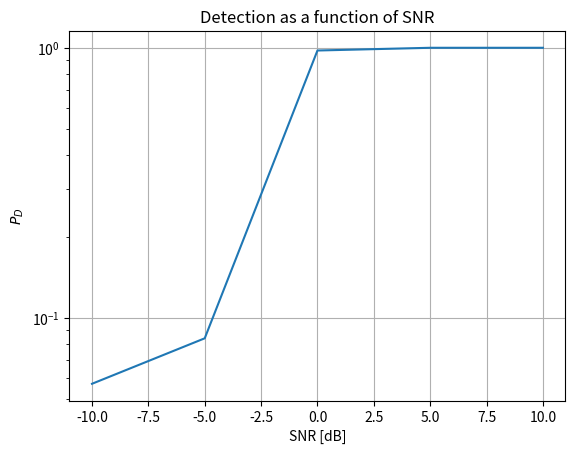

Write the Python code that produced this figure.
import numpy as np
import scipy as sc
import scipy.special as sp
import matplotlib.pyplot as plt

def inverse_q_function(val: float):
    res = sc.stats.norm.ppf(val, loc=0, scale=1)
    return res


def calculate_threshold(dim: int, gamma: float):
    res = np.sqrt(8 * dim * (dim + 2)) * inverse_q_function(1 - gamma / 2)
    return res


def create_samples(snr: float, number_of_samples: int = 1000):
    # Generate a random binary signal (+1 or -1)
    signal = sc.stats.bernoulli.rvs(0.5, size=number_of_samples)
    signal[signal == 0] = -1

    # Calculate the required noise power for the given SNR
    snr_linear = 10 ** (-snr / 10)

    # Generate Gaussian noise with the calculated noise power
    noise = np.random.normal(0, np.sqrt(snr_linear), number_of_samples)

    # Combine signal and noise
    samples = signal + noise

    return samples

def calc_kurtosis_test(samples: np.ndarray, p:int=1):
    N = len(samples)
    mu = np.mean(samples)
    std = np.std(samples)
    normed = ((samples - mu) / std) ** 4
    B = np.mean(normed)
    test = np.sqrt(N) * (B - p * (p + 2))
    return test


if __name__ == "__main__":
    pd_list = []
    snr_values = [-10, -5, 0, 5, 10]
    monte_carlo_iter = 1000
    threshold = calculate_threshold(dim=1, gamma=0.05)
    for snr in snr_values:
        pd = 0
        for i in range(monte_carlo_iter):
            x = create_samples(snr=snr)
            pd += (np.abs(calc_kurtosis_test(x)) > threshold) / monte_carlo_iter
        pd_list.append(pd)
    plt.title("Detection as a function of SNR")
    plt.semilogy(snr_values, pd_list)
    plt.xlabel("SNR [dB]")
    plt.ylabel("$P_{D}$")
    plt.grid()
    plt.show()
